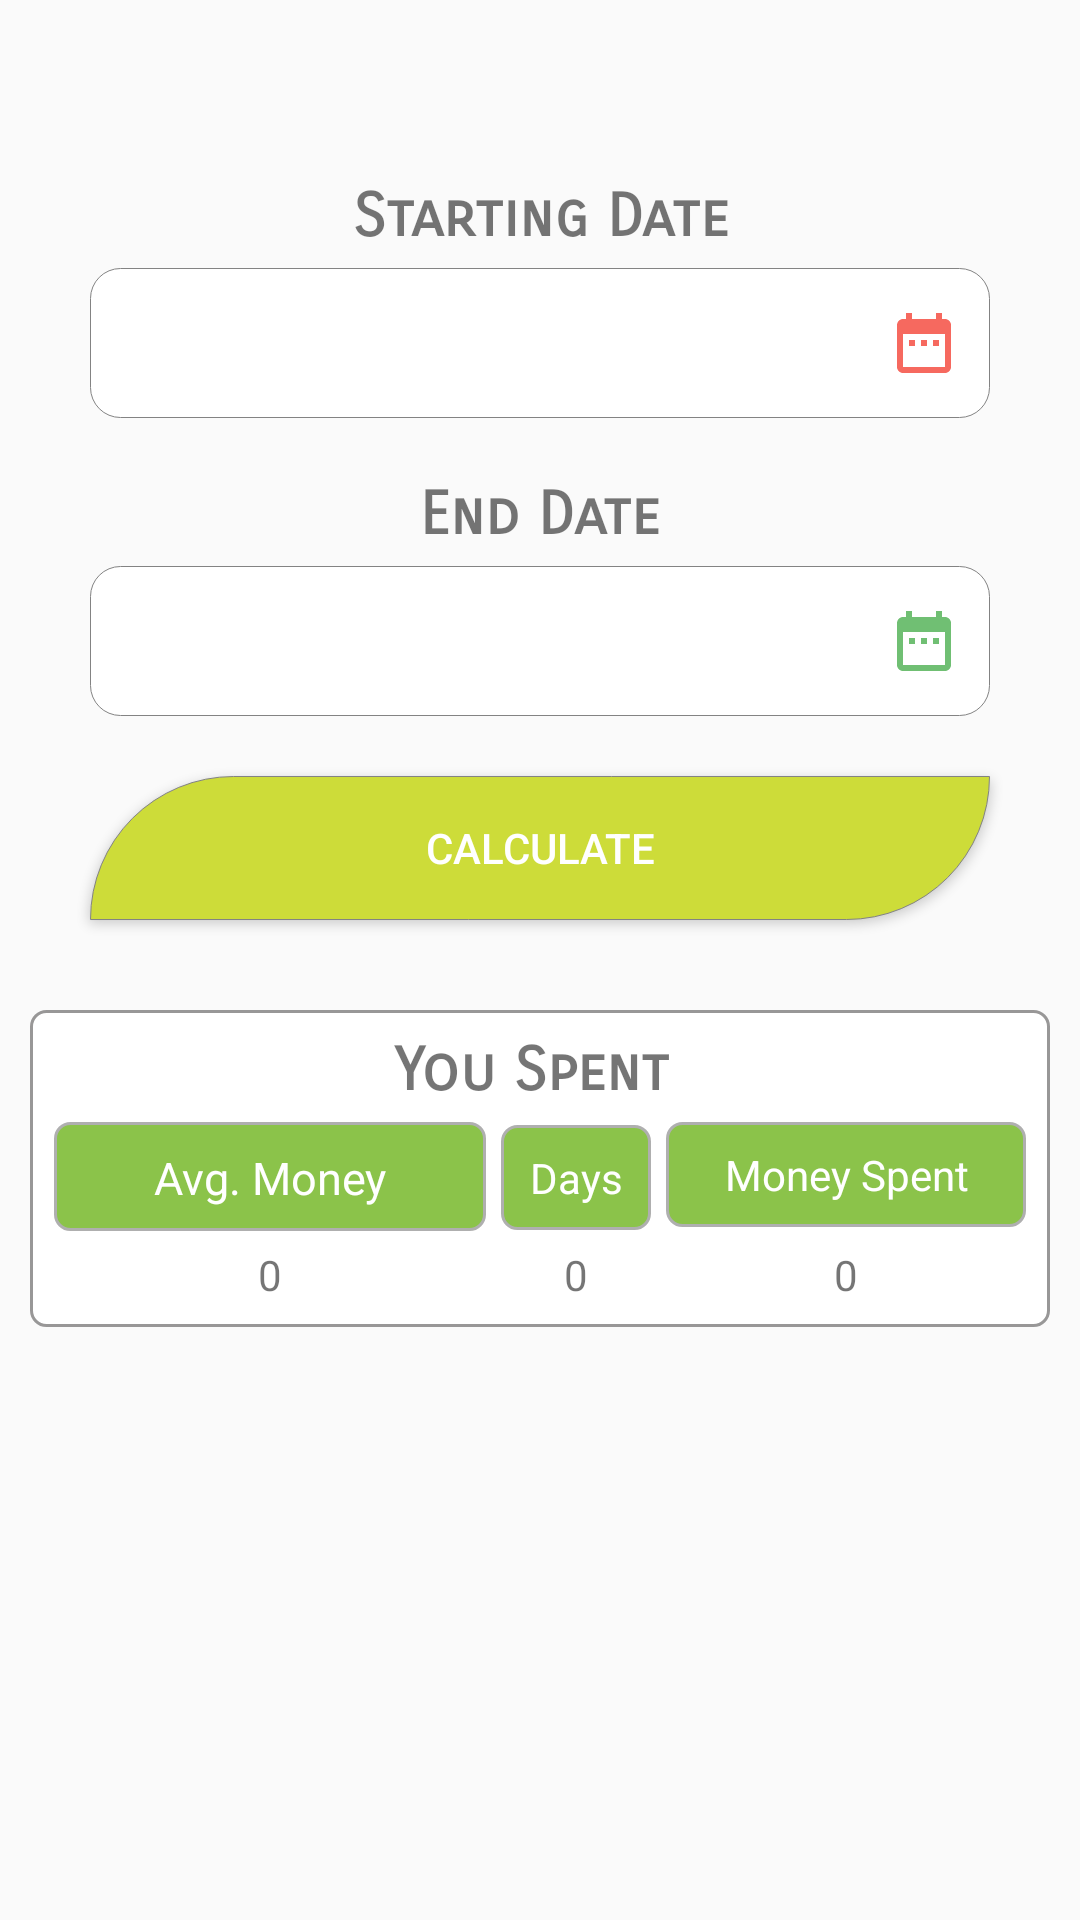

Android layout source for this screen:
<!-- AndroidManifest.xml: application theme AppTheme -->
<!-- res/layout/activity_money_in_date_range.xml -->
<?xml version="1.0" encoding="utf-8"?>

<LinearLayout xmlns:android="http://schemas.android.com/apk/res/android"
    xmlns:app="http://schemas.android.com/apk/res-auto"
    xmlns:tools="http://schemas.android.com/tools"
    android:layout_width="match_parent"
    android:layout_height="match_parent"
    tools:context=".MoneyInDateRange">

    <LinearLayout
        android:layout_width="match_parent"
        android:layout_height="wrap_content"
        android:orientation="vertical"
        android:layout_marginTop="60dp"
        >


        <TextView
            android:layout_width="match_parent"
            android:layout_height="wrap_content"
            android:text="Starting Date"
            android:textSize="20dp"

            android:fontFamily="sans-serif-smallcaps"
            android:gravity="center"
            android:textStyle="bold"

            />
        <EditText
            android:id="@+id/edittxtDate"
            android:layout_marginTop="5dp"
            android:layout_width="300dp"
            android:layout_height="50dp"
            android:padding="10dp"
            android:focusable="false"
            android:onClick="onClickStartDate"
            android:layout_gravity="center_horizontal"
            android:editable="false"
            android:background="@drawable/rounded_edittext"
            android:drawableRight="@drawable/ic_date" />




       <TextView
        android:layout_width="match_parent"
        android:layout_height="wrap_content"
        android:text="End Date"
           android:layout_marginTop="20dp"
        android:textSize="20dp"
        android:fontFamily="sans-serif-smallcaps"
        android:gravity="center"
        android:textStyle="bold"

        />
        <EditText
            android:id="@+id/edittxtDateEnd"
            android:layout_marginTop="5dp"
            android:layout_width="300dp"
            android:layout_height="50dp"
            android:padding="10dp"
            android:onClick="onClickEndDate"
            android:focusable="false"
            android:layout_gravity="center_horizontal"
            android:editable="false"
            android:background="@drawable/rounded_edittext"
            android:drawableRight="@drawable/ic_date_end" />



        <Button
            android:layout_marginTop="20dp"
            android:layout_width="300dp"
            android:layout_gravity="center_horizontal"
            android:layout_height="wrap_content"
            android:background="@drawable/rounded_button"
            android:text="Calculate"
            android:onClick="onClickCalculate"
            android:textColor="#fff"

            />



        <LinearLayout
            android:id="@+id/lytResult"
            android:layout_marginTop="30dp"
            android:layout_width="match_parent"
            android:layout_height="wrap_content"
            android:layout_marginStart="10dp"
            android:layout_marginEnd="10dp"
            android:orientation="vertical"
            android:background="@drawable/square"
            android:layout_gravity="center_horizontal"
            >

            <TextView
                android:layout_width="match_parent"
                android:layout_height="wrap_content"
                android:text="You Spent "
                android:gravity="center"
                android:fontFamily="sans-serif-smallcaps"
                android:textStyle="bold"
                android:textSize="20dp"

                />
            <LinearLayout
                android:layout_marginTop="5dp"
                android:layout_width="match_parent"
                android:layout_height="wrap_content"

                >
                <TextView
                    android:layout_width="0dp"
                    android:layout_weight="1"
                    android:layout_height="wrap_content"
                    android:background="@drawable/table_content_cell_bg_color"
                    android:text="Avg. Money Spent / Day"
                    android:lines="1"
                    android:textSize="15dp"
                    android:textColor="#ffff"
                    android:gravity="center"
                    />
                <TextView
                    android:layout_width="50dp"
                    android:layout_height="wrap_content"
                    android:background="@drawable/table_content_cell_bg_color"
                    android:text="Days"
                    android:layout_marginStart="5dp"
                    android:gravity="center"
                    android:layout_marginLeft="5dp"
                    android:textColor="#ffff"
                    />
                <TextView
                    android:layout_marginStart="5dp"
                    android:layout_width="120dp"
                    android:layout_height="wrap_content"
                    android:background="@drawable/table_content_cell_bg_color"
                    android:text="Money Spent"
                    android:textColor="#ffff"
                    android:layout_gravity="end"
                    android:gravity="center"
                    android:layout_marginLeft="5dp" />

            </LinearLayout>
            <LinearLayout
                android:layout_width="match_parent"
                android:layout_height="wrap_content"
                android:layout_marginTop="5dp"

                >
                <TextView
                    android:id="@+id/txtAvg"
                    android:layout_width="0dp"
                    android:layout_weight="1"
                    android:layout_height="wrap_content"
                    android:background="@drawable/table_content_cell_bg"
                    android:text="0"
                    android:lines="1"
                    android:gravity="center"
                    />
                <TextView
                    android:id="@+id/txtDays"
                    android:layout_width="50dp"
                    android:layout_height="wrap_content"
                    android:background="@drawable/table_content_cell_bg"
                    android:text="0"
                    android:layout_marginStart="5dp"
                    android:gravity="center"
                    android:layout_marginLeft="5dp" />
                <TextView
                    android:id="@+id/txtMoney"
                    android:layout_marginStart="5dp"
                    android:layout_width="120dp"
                    android:layout_height="wrap_content"
                    android:background="@drawable/table_content_cell_bg"
                    android:text="0"
                    android:layout_gravity="end"
                    android:gravity="center"
                    android:layout_marginLeft="5dp" />

            </LinearLayout>


        </LinearLayout>





    </LinearLayout>



    </LinearLayout>
<!-- resources referenced by this layout -->
<resources>
  <!-- drawable ic_date (drawable) -->
  <vector xmlns:android="http://schemas.android.com/apk/res/android"
      android:width="24dp"
      android:height="24dp"
      android:viewportWidth="24"
      android:viewportHeight="24"
      android:tint="#F44336"
      android:alpha="0.8">
    <path
        android:fillColor="@android:color/white"
        android:pathData="M9,11L7,11v2h2v-2zM13,11h-2v2h2v-2zM17,11h-2v2h2v-2zM19,4h-1L18,2h-2v2L8,4L8,2L6,2v2L5,4c-1.11,0 -1.99,0.9 -1.99,2L3,20c0,1.1 0.89,2 2,2h14c1.1,0 2,-0.9 2,-2L21,6c0,-1.1 -0.9,-2 -2,-2zM19,20L5,20L5,9h14v11z"/>
  </vector>
  <!-- drawable ic_date_end (drawable) -->
  <vector xmlns:android="http://schemas.android.com/apk/res/android"
      android:width="24dp"
      android:height="24dp"
      android:viewportWidth="24"
      android:viewportHeight="24"
      android:tint="#4CAF50"
      android:alpha="0.8">
    <path
        android:fillColor="@android:color/white"
        android:pathData="M9,11L7,11v2h2v-2zM13,11h-2v2h2v-2zM17,11h-2v2h2v-2zM19,4h-1L18,2h-2v2L8,4L8,2L6,2v2L5,4c-1.11,0 -1.99,0.9 -1.99,2L3,20c0,1.1 0.89,2 2,2h14c1.1,0 2,-0.9 2,-2L21,6c0,-1.1 -0.9,-2 -2,-2zM19,20L5,20L5,9h14v11z"/>
  </vector>
  <!-- drawable rounded_button (drawable) -->
  <?xml version="1.0" encoding="utf-8"?>
  
  <shape xmlns:android="http://schemas.android.com/apk/res/android" >
  
      <solid android:color="#CDDC39" />
  
      <stroke
          android:width="0.4dp"
          android:color="#838383" />
      <corners
          android:bottomRightRadius="50dp"
          android:topLeftRadius="50dp"
          />
  
  </shape>
  <!-- drawable rounded_edittext (drawable) -->
  <?xml version="1.0" encoding="utf-8"?>
  
  <shape xmlns:android="http://schemas.android.com/apk/res/android" >
  
      <solid android:color="#FFFFFF" />
  
      <stroke
          android:width="0.4dp"
          android:color="#838383" />
      <corners
          android:radius="10dp"
          />
  
  </shape>
  <!-- drawable square (drawable) -->
  <?xml version="1.0" encoding="utf-8"?>
  <shape xmlns:android="http://schemas.android.com/apk/res/android"
      android:shape="rectangle">
      <padding
          android:left="8dp"
          android:top="8dp"
          android:right="8dp"
          android:bottom="8dp" />
      <corners android:radius="5dp" />
      <solid android:color="#FFFF"/>
      <stroke android:width="1dp" android:color="#989797"/>
  </shape>
  <!-- drawable table_content_cell_bg_color (drawable) -->
  <?xml version="1.0" encoding="utf-8"?>
  <shape xmlns:android="http://schemas.android.com/apk/res/android"
      android:shape="rectangle">
      <padding
          android:left="8dp"
          android:top="8dp"
          android:right="8dp"
          android:bottom="8dp" />
      <corners android:radius="5dp" />
      <solid android:color="#8BC34A"/>
      <stroke android:width="1dp" android:color="#AFAFAF"/>
  </shape>
  <style name="AppTheme" parent="Theme.AppCompat.DayNight">
              
              <item name="colorPrimary">@color/colorPrimary</item>
              <item name="colorPrimaryDark">@color/colorPrimaryDark</item>
              <item name="colorAccent">@color/colorAccent</item>
          </style>
  <color name="colorPrimary">#018786</color>
  <color name="colorPrimaryDark">#000000</color>
  <color name="colorAccent">#03DAC5</color>
</resources>
